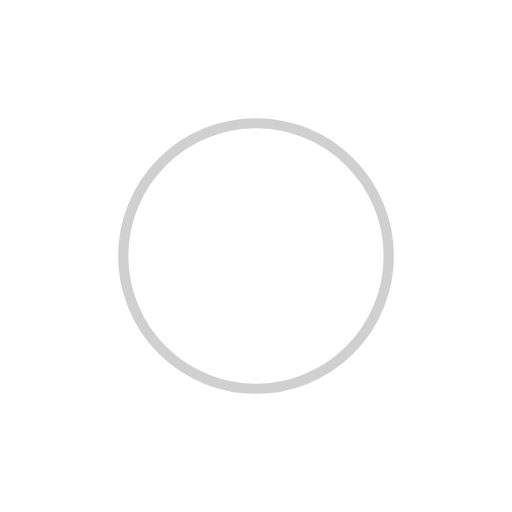
t = 0.00 s
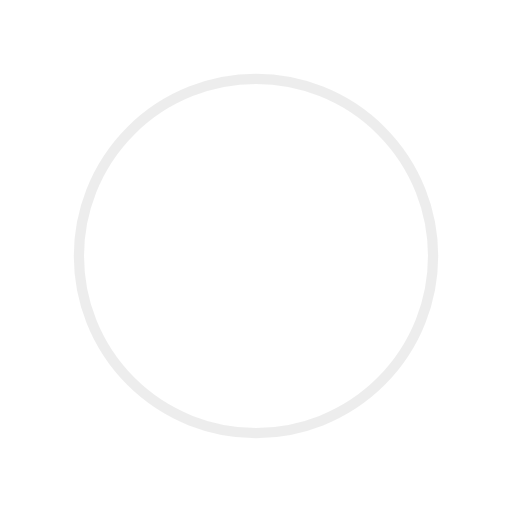
t = 0.25 s
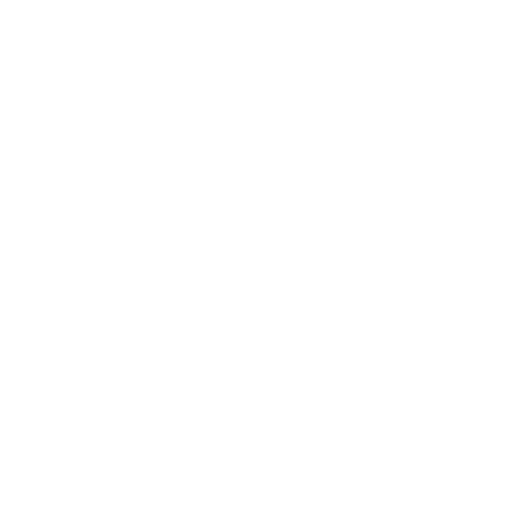
t = 0.50 s
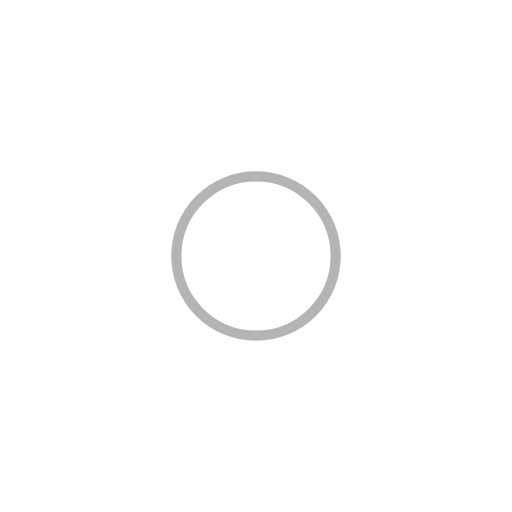
t = 0.75 s

The animated SVG that drew these frames (rendered in a browser with its animation timeline set to each time). Animation: 4 SMIL elements (animate=4); one cycle of 1.00 s, repeats indefinitely.

<?xml version="1.0" encoding="utf-8"?>
<svg xmlns="http://www.w3.org/2000/svg" xmlns:xlink="http://www.w3.org/1999/xlink" style="margin: auto; background: none; display: block; shape-rendering: auto;" width="200px" height="200px" viewBox="0 0 100 100" preserveAspectRatio="xMidYMid">
<circle cx="50" cy="50" r="0" fill="none" stroke="#ffffff" stroke-width="2">
  <animate attributeName="r" repeatCount="indefinite" dur="1s" values="0;40" keyTimes="0;1" keySplines="0 0.2 0.8 1" calcMode="spline" begin="0s"></animate>
  <animate attributeName="opacity" repeatCount="indefinite" dur="1s" values="1;0" keyTimes="0;1" keySplines="0.2 0 0.8 1" calcMode="spline" begin="0s"></animate>
</circle><circle cx="50" cy="50" r="0" fill="none" stroke="#a2a2a2" stroke-width="2">
  <animate attributeName="r" repeatCount="indefinite" dur="1s" values="0;40" keyTimes="0;1" keySplines="0 0.2 0.8 1" calcMode="spline" begin="-0.5s"></animate>
  <animate attributeName="opacity" repeatCount="indefinite" dur="1s" values="1;0" keyTimes="0;1" keySplines="0.2 0 0.8 1" calcMode="spline" begin="-0.5s"></animate>
</circle>
<!-- [ldio] generated by https://loading.io/ --></svg>
